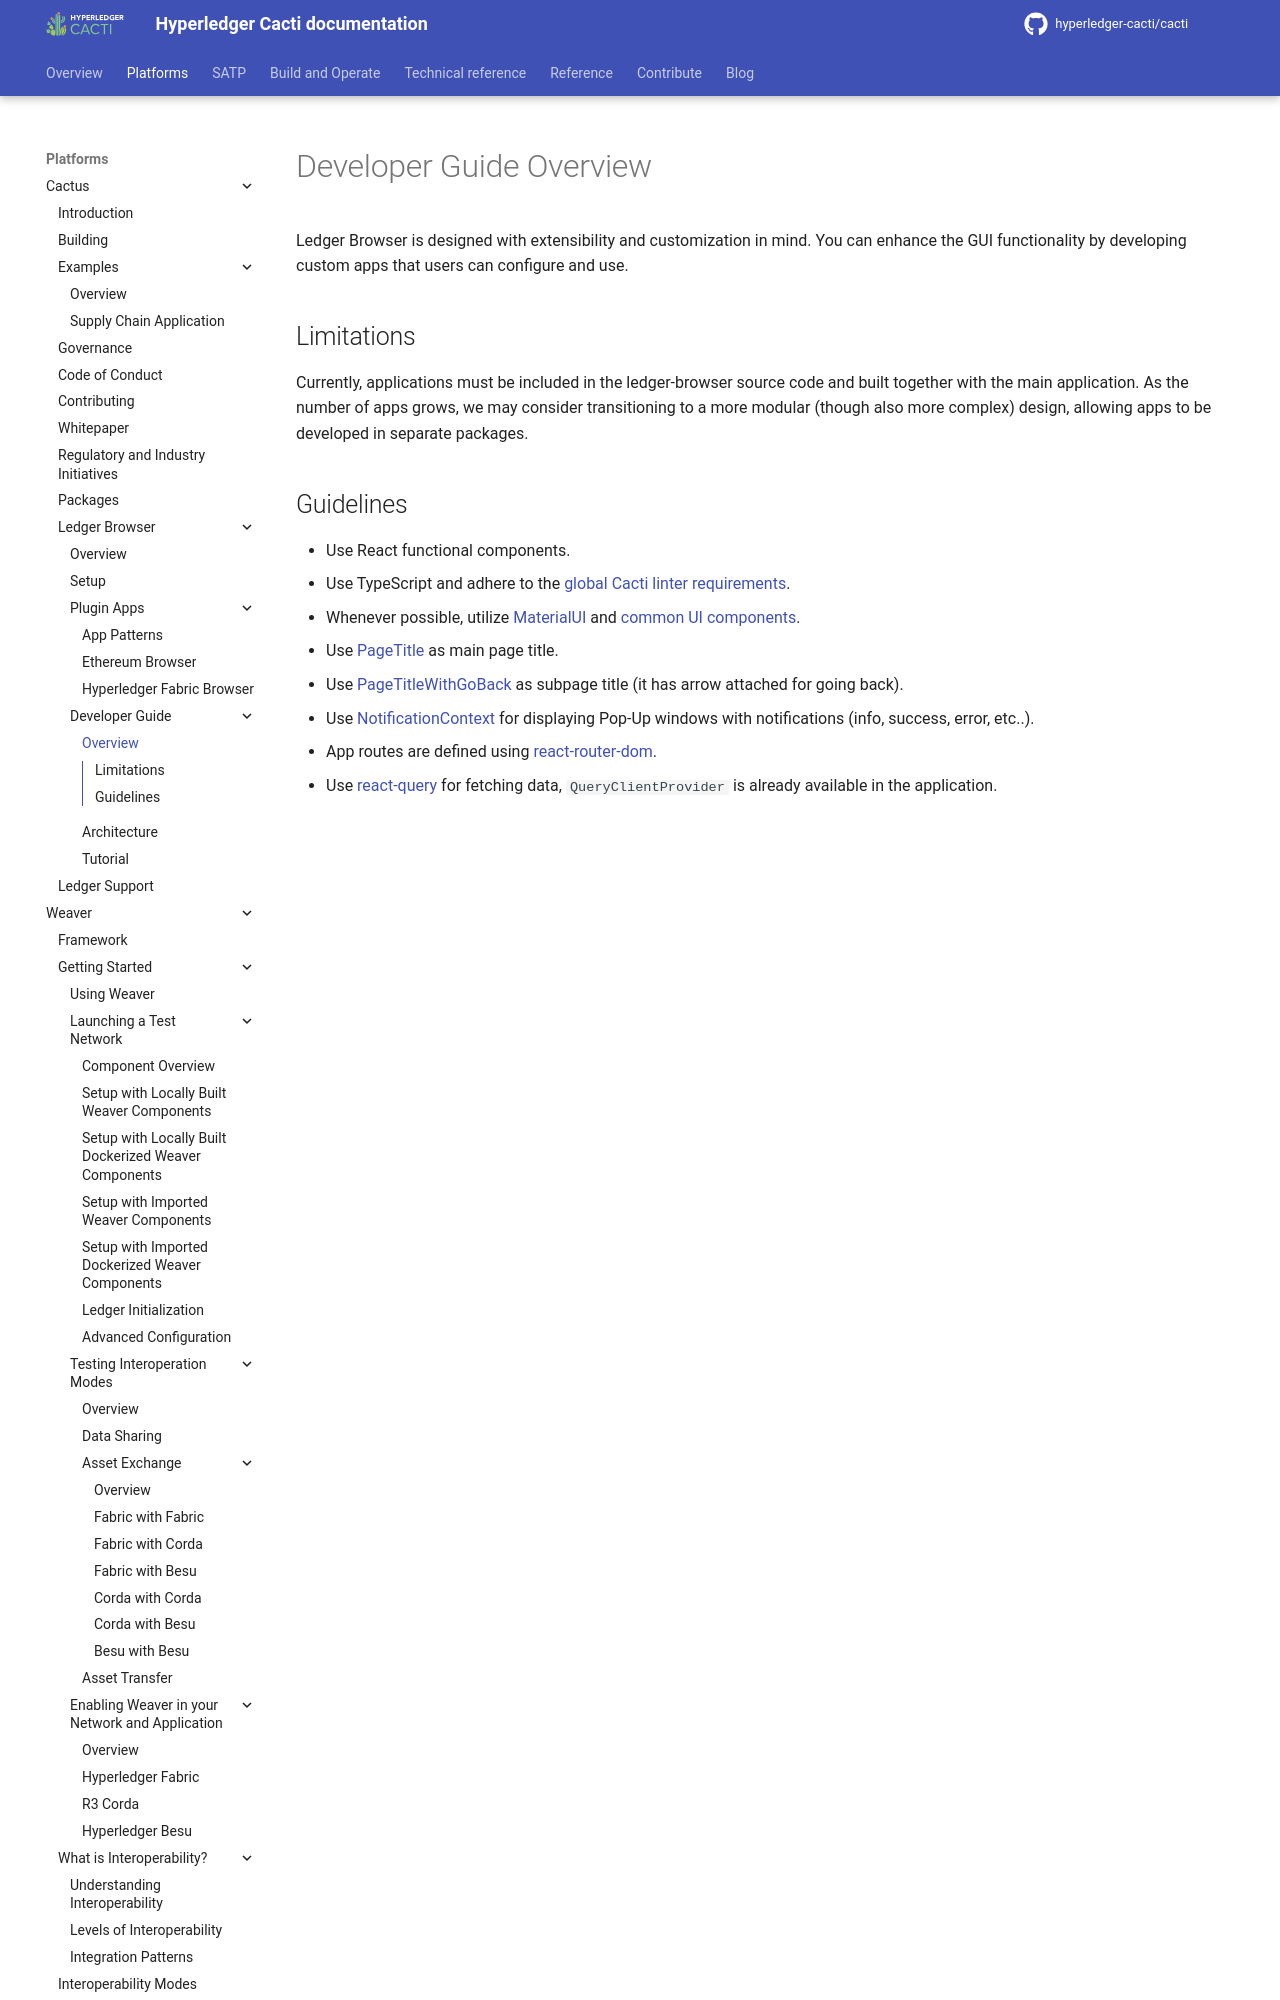

repository: hyperledger-cacti/cacti · page: dev/cactus/ledger-browser/developer-guide/overview/index.html · generator: mkdocs

# Developer Guide Overview

Ledger Browser is designed with extensibility and customization in mind. You can enhance the GUI functionality by developing custom apps that users can configure and use.

## Limitations

Currently, applications must be included in the ledger-browser source code and built together with the main application. As the number of apps grows, we may consider transitioning to a more modular (though also more complex) design, allowing apps to be developed in separate packages.
